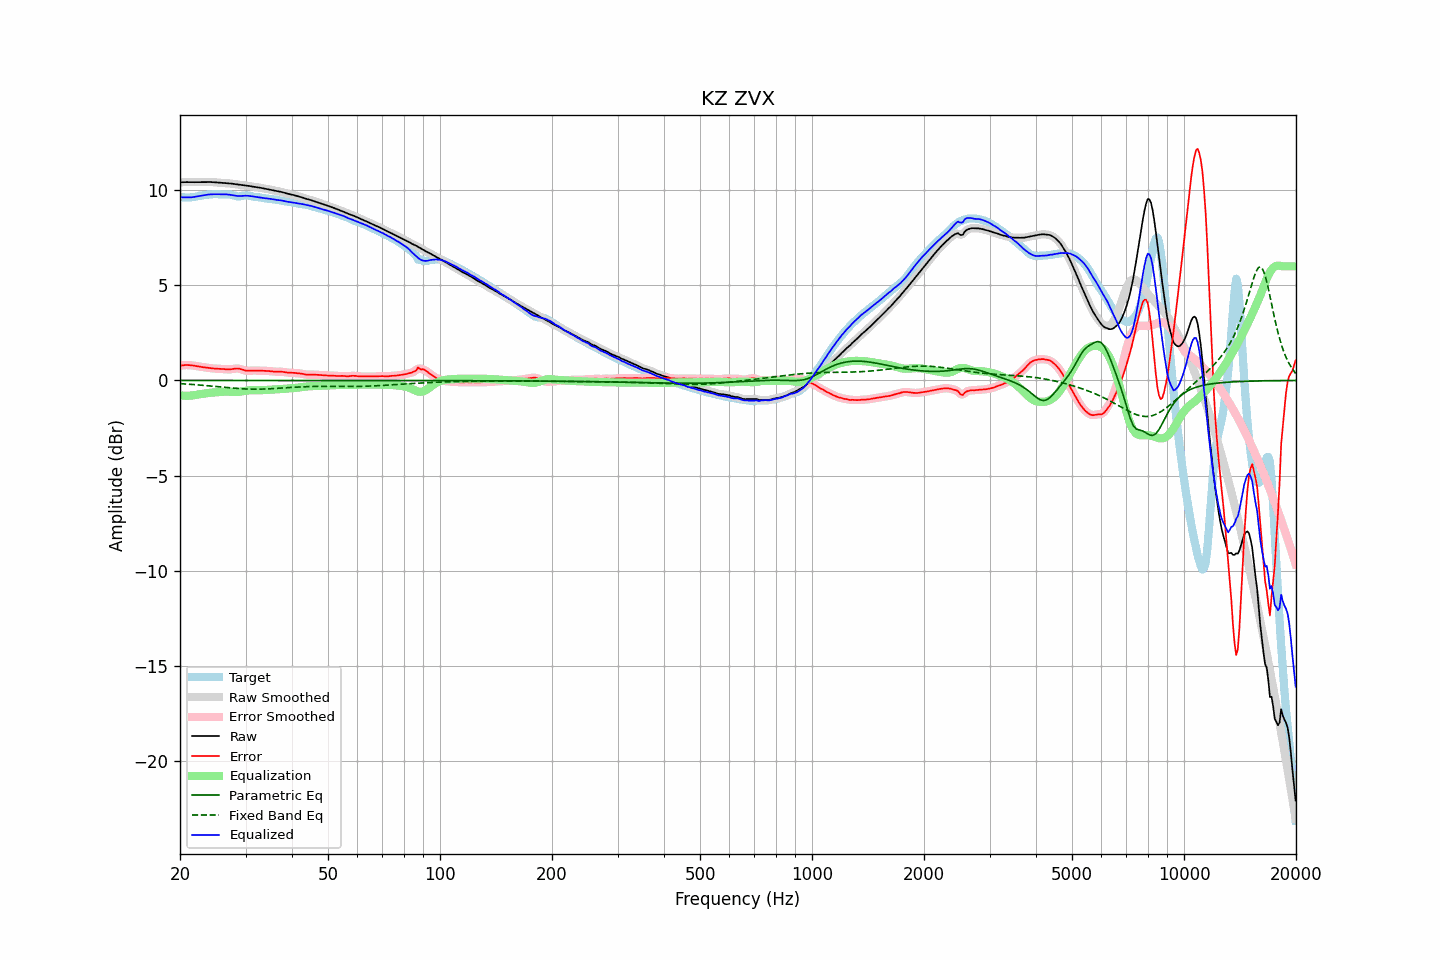

The data file committed next to this chart (first rows):
frequency, raw, error, smoothed, error_smoothed, equalization, parametric_eq, fixed_band_eq, equalized_raw, equalized_smoothed, target
20.00, 10.42, 0.77, 10.42, 0.77, -0.78, -0.00, -0.17, 9.64, 9.64, 9.65
20.20, 10.43, 0.79, 10.43, 0.79, -0.79, -0.00, -0.17, 9.64, 9.64, 9.64
20.40, 10.43, 0.80, 10.43, 0.80, -0.80, -0.00, -0.18, 9.63, 9.63, 9.63
20.61, 10.43, 0.81, 10.43, 0.81, -0.80, -0.00, -0.18, 9.63, 9.63, 9.62
20.81, 10.43, 0.81, 10.43, 0.81, -0.80, -0.00, -0.19, 9.63, 9.63, 9.62
21.02, 10.43, 0.81, 10.43, 0.81, -0.80, -0.00, -0.19, 9.63, 9.63, 9.62
21.23, 10.43, 0.81, 10.43, 0.81, -0.80, -0.00, -0.20, 9.63, 9.63, 9.62
21.44, 10.43, 0.80, 10.43, 0.80, -0.80, -0.00, -0.21, 9.63, 9.63, 9.63
21.66, 10.43, 0.79, 10.43, 0.79, -0.79, -0.00, -0.21, 9.64, 9.64, 9.64
21.87, 10.43, 0.77, 10.43, 0.77, -0.77, -0.00, -0.22, 9.65, 9.65, 9.65
22.09, 10.43, 0.76, 10.43, 0.76, -0.76, -0.00, -0.23, 9.67, 9.67, 9.67
22.31, 10.43, 0.74, 10.43, 0.74, -0.74, -0.00, -0.23, 9.68, 9.68, 9.69
22.54, 10.43, 0.73, 10.43, 0.73, -0.73, -0.00, -0.24, 9.70, 9.70, 9.70
22.76, 10.43, 0.71, 10.43, 0.71, -0.72, -0.00, -0.25, 9.72, 9.72, 9.72
22.99, 10.43, 0.70, 10.43, 0.70, -0.70, -0.00, -0.25, 9.73, 9.73, 9.73
23.22, 10.44, 0.69, 10.44, 0.69, -0.69, -0.00, -0.26, 9.75, 9.75, 9.75
23.45, 10.44, 0.68, 10.44, 0.68, -0.68, -0.00, -0.27, 9.76, 9.76, 9.76
23.69, 10.44, 0.67, 10.44, 0.67, -0.67, -0.00, -0.28, 9.77, 9.77, 9.77
23.92, 10.44, 0.66, 10.44, 0.66, -0.66, -0.00, -0.28, 9.78, 9.78, 9.78
24.16, 10.43, 0.65, 10.43, 0.65, -0.65, -0.00, -0.29, 9.79, 9.79, 9.79
24.40, 10.43, 0.64, 10.43, 0.64, -0.64, -0.00, -0.30, 9.79, 9.79, 9.79
24.65, 10.43, 0.63, 10.42, 0.63, -0.63, -0.00, -0.31, 9.79, 9.79, 9.80
24.89, 10.42, 0.62, 10.42, 0.62, -0.62, -0.00, -0.32, 9.79, 9.79, 9.80
25.14, 10.41, 0.62, 10.41, 0.62, -0.62, -0.00, -0.33, 9.79, 9.79, 9.80
25.39, 10.40, 0.61, 10.40, 0.61, -0.61, -0.00, -0.33, 9.79, 9.79, 9.79
25.65, 10.40, 0.61, 10.40, 0.61, -0.61, -0.00, -0.34, 9.79, 9.79, 9.79
25.91, 10.39, 0.61, 10.39, 0.60, -0.60, -0.00, -0.35, 9.79, 9.79, 9.78
26.16, 10.38, 0.60, 10.38, 0.60, -0.59, -0.00, -0.36, 9.79, 9.79, 9.78
26.43, 10.38, 0.59, 10.38, 0.59, -0.59, -0.00, -0.37, 9.79, 9.79, 9.79
26.69, 10.37, 0.58, 10.37, 0.58, -0.59, -0.00, -0.38, 9.78, 9.78, 9.79
26.96, 10.37, 0.58, 10.37, 0.58, -0.59, -0.00, -0.38, 9.78, 9.78, 9.79
27.23, 10.36, 0.58, 10.36, 0.58, -0.60, -0.00, -0.39, 9.77, 9.77, 9.78
27.50, 10.35, 0.59, 10.35, 0.59, -0.60, -0.00, -0.40, 9.75, 9.75, 9.76
27.77, 10.34, 0.60, 10.34, 0.61, -0.61, -0.00, -0.41, 9.73, 9.73, 9.74
28.05, 10.33, 0.62, 10.33, 0.62, -0.61, -0.00, -0.41, 9.72, 9.72, 9.71
28.33, 10.32, 0.63, 10.32, 0.63, -0.61, -0.00, -0.42, 9.71, 9.71, 9.69
28.62, 10.31, 0.63, 10.31, 0.63, -0.61, -0.00, -0.43, 9.70, 9.70, 9.68
28.90, 10.29, 0.61, 10.29, 0.61, -0.60, -0.00, -0.43, 9.70, 9.70, 9.68
29.19, 10.28, 0.59, 10.28, 0.59, -0.58, -0.00, -0.44, 9.70, 9.70, 9.69
29.48, 10.27, 0.56, 10.27, 0.56, -0.57, -0.00, -0.44, 9.71, 9.71, 9.71
29.78, 10.26, 0.54, 10.26, 0.54, -0.55, -0.00, -0.45, 9.71, 9.71, 9.73
30.08, 10.25, 0.52, 10.25, 0.52, -0.54, -0.00, -0.45, 9.72, 9.72, 9.74
30.38, 10.24, 0.51, 10.24, 0.51, -0.52, -0.00, -0.45, 9.71, 9.71, 9.73
30.68, 10.22, 0.51, 10.22, 0.51, -0.52, -0.00, -0.46, 9.71, 9.71, 9.71
30.99, 10.21, 0.52, 10.21, 0.52, -0.51, -0.00, -0.46, 9.69, 9.70, 9.69
31.30, 10.19, 0.52, 10.19, 0.52, -0.51, -0.00, -0.46, 9.68, 9.68, 9.67
31.61, 10.18, 0.52, 10.18, 0.52, -0.51, -0.00, -0.46, 9.67, 9.67, 9.66
31.93, 10.17, 0.52, 10.17, 0.52, -0.52, -0.00, -0.46, 9.66, 9.66, 9.65
32.24, 10.16, 0.52, 10.16, 0.52, -0.52, -0.00, -0.46, 9.64, 9.64, 9.64
32.57, 10.15, 0.51, 10.15, 0.51, -0.52, -0.00, -0.46, 9.63, 9.63, 9.64
32.89, 10.13, 0.51, 10.13, 0.51, -0.52, -0.00, -0.46, 9.62, 9.62, 9.62
33.22, 10.12, 0.51, 10.12, 0.51, -0.51, -0.00, -0.45, 9.61, 9.61, 9.61
33.55, 10.10, 0.51, 10.10, 0.51, -0.51, -0.00, -0.45, 9.59, 9.59, 9.59
33.89, 10.09, 0.51, 10.09, 0.51, -0.50, -0.00, -0.45, 9.58, 9.58, 9.58
34.23, 10.07, 0.50, 10.07, 0.50, -0.50, -0.00, -0.45, 9.57, 9.57, 9.57
34.57, 10.06, 0.50, 10.06, 0.50, -0.49, -0.00, -0.44, 9.57, 9.56, 9.56
34.92, 10.04, 0.49, 10.04, 0.49, -0.49, -0.00, -0.44, 9.55, 9.55, 9.55
35.27, 10.02, 0.48, 10.02, 0.48, -0.48, -0.00, -0.43, 9.54, 9.54, 9.54
35.62, 10.00, 0.47, 10.00, 0.47, -0.48, -0.00, -0.43, 9.52, 9.52, 9.53
35.97, 9.98, 0.46, 9.98, 0.46, -0.47, -0.00, -0.42, 9.51, 9.51, 9.52
... 635 more rows
